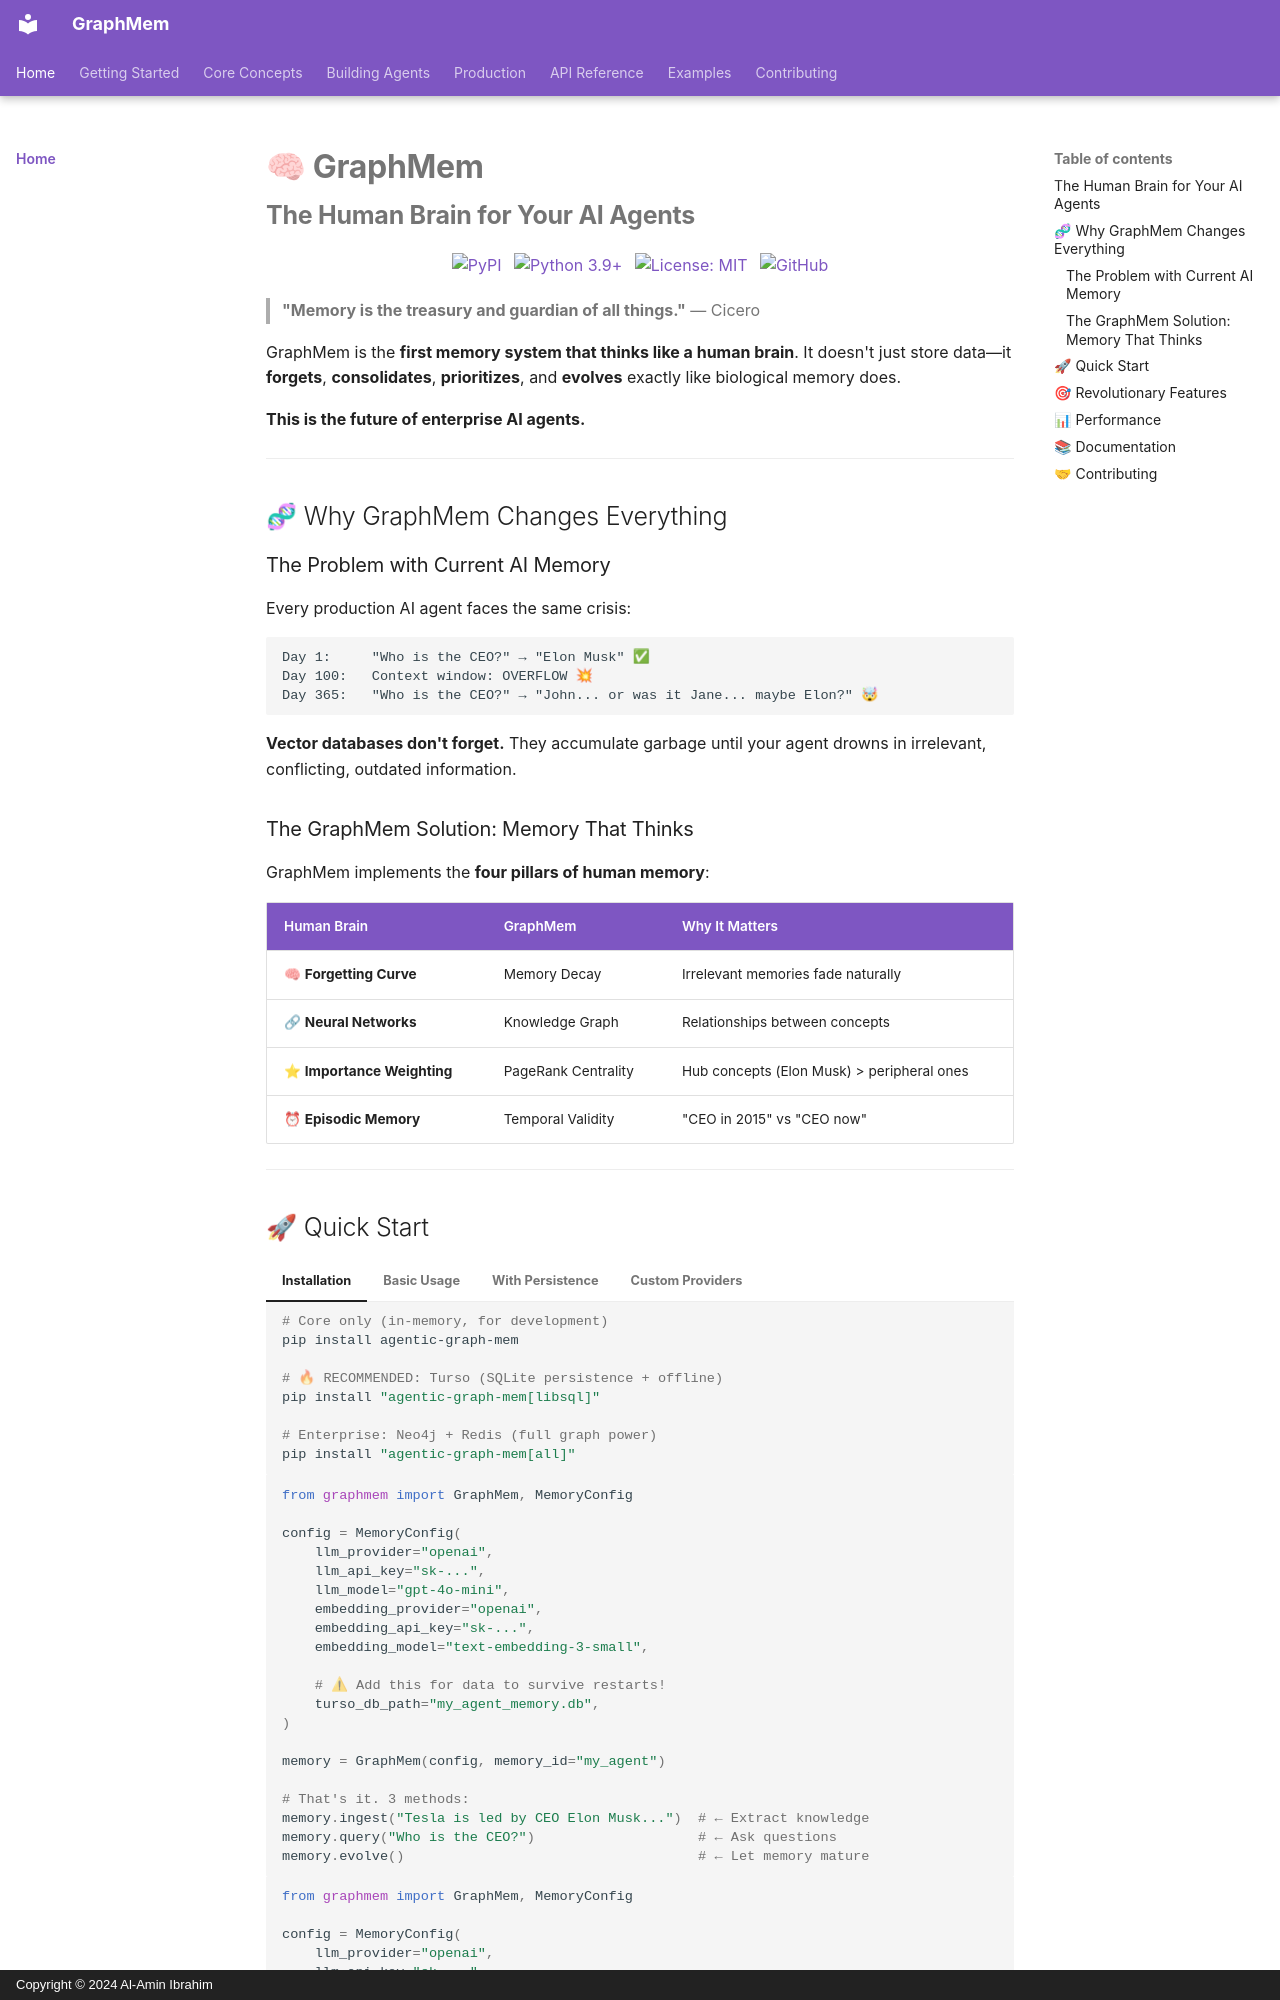

repository: Al-aminI/GraphMem · page: index.html · generator: mkdocs · copyright: Copyright © 2024 Al-Amin Ibrahim

# 🧠 GraphMem

## **The Human Brain for Your AI Agents**

<p align="center">
  <a href="https://pypi.org/project/agentic-graph-mem/"><img src="https://img.shields.io/pypi/v/agentic-graph-mem.svg" alt="PyPI"></a>
  <a href="https://www.python.org/downloads/"><img src="https://img.shields.io/badge/python-3.9+-blue.svg" alt="Python 3.9+"></a>
  <a href="https://opensource.org/licenses/MIT"><img src="https://img.shields.io/badge/License-MIT-yellow.svg" alt="License: MIT"></a>
  <a href="https://github.com/Al-aminI/GraphMem"><img src="https://img.shields.io/badge/github-Al--aminI/GraphMem-blue.svg" alt="GitHub"></a>
</p>

> **"Memory is the treasury and guardian of all things."** — Cicero

GraphMem is the **first memory system that thinks like a human brain**. It doesn't just store data—it **forgets**, **consolidates**, **prioritizes**, and **evolves** exactly like biological memory does.

**This is the future of enterprise AI agents.**

---

## 🧬 Why GraphMem Changes Everything

### The Problem with Current AI Memory

Every production AI agent faces the same crisis:

```
Day 1:     "Who is the CEO?" → "Elon Musk" ✅
Day 100:   Context window: OVERFLOW 💥
Day 365:   "Who is the CEO?" → "John... or was it Jane... maybe Elon?" 🤯
```

**Vector databases don't forget.** They accumulate garbage until your agent drowns in irrelevant, conflicting, outdated information.

### The GraphMem Solution: Memory That Thinks

GraphMem implements the **four pillars of human memory**:

| Human Brain | GraphMem | Why It Matters |
|-------------|----------|----------------|
| 🧠 **Forgetting Curve** | Memory Decay | Irrelevant memories fade naturally |
| 🔗 **Neural Networks** | Knowledge Graph | Relationships between concepts |
| ⭐ **Importance Weighting** | PageRank Centrality | Hub concepts (Elon Musk) > peripheral ones |
| ⏰ **Episodic Memory** | Temporal Validity | "CEO in 2015" vs "CEO now" |

---
